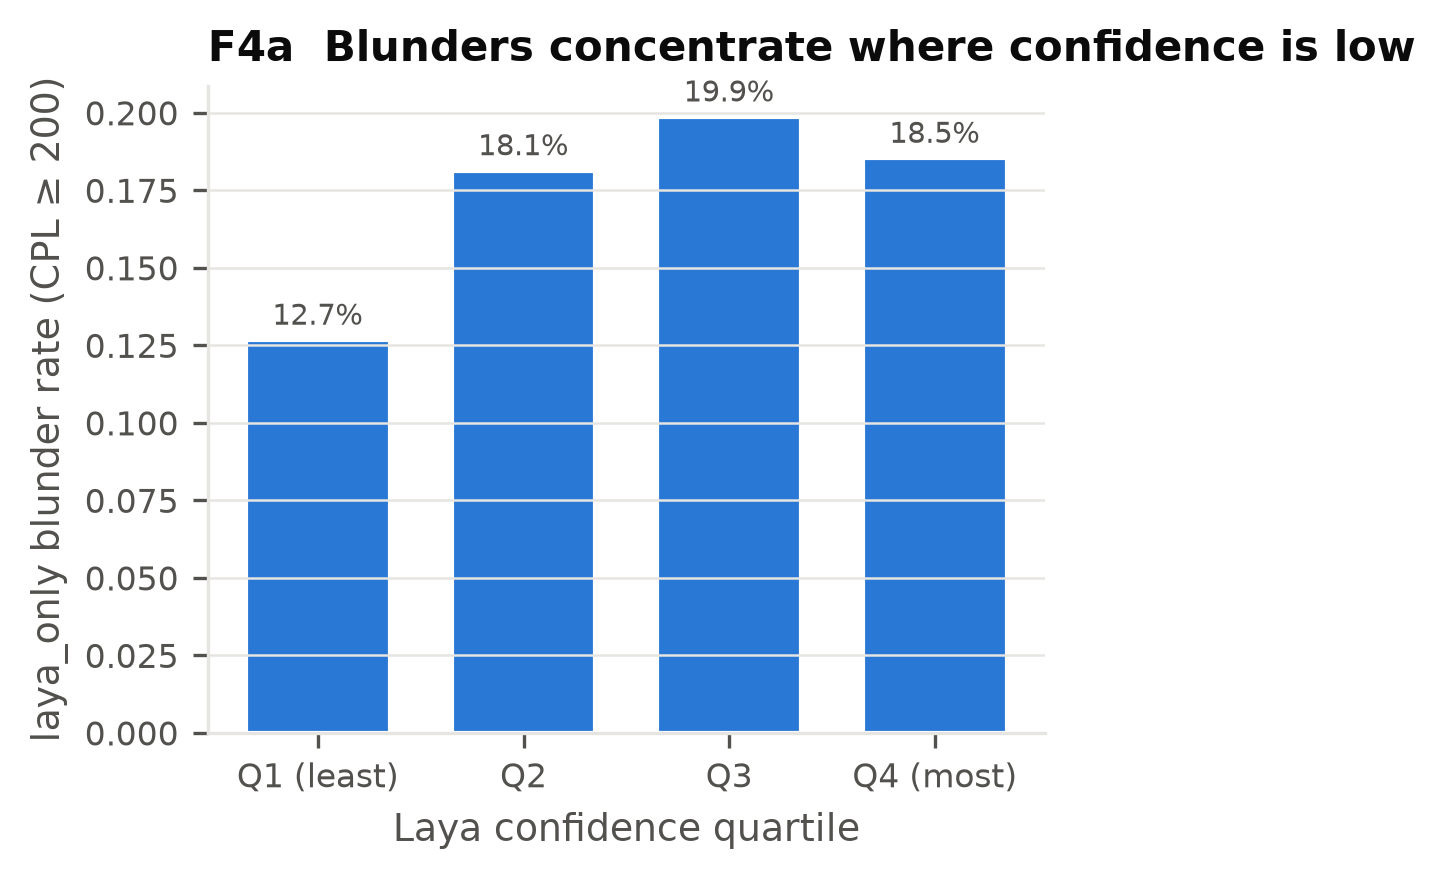

Source data for this figure (header and first rows):
quartile, blunder_rate, n, mean_conf
Q1 (least), 0.1267, 750, 0.04898
Q2, 0.1813, 750, 0.06783
Q3, 0.1987, 750, 0.1112
Q4 (most), 0.1853, 750, 0.3854
